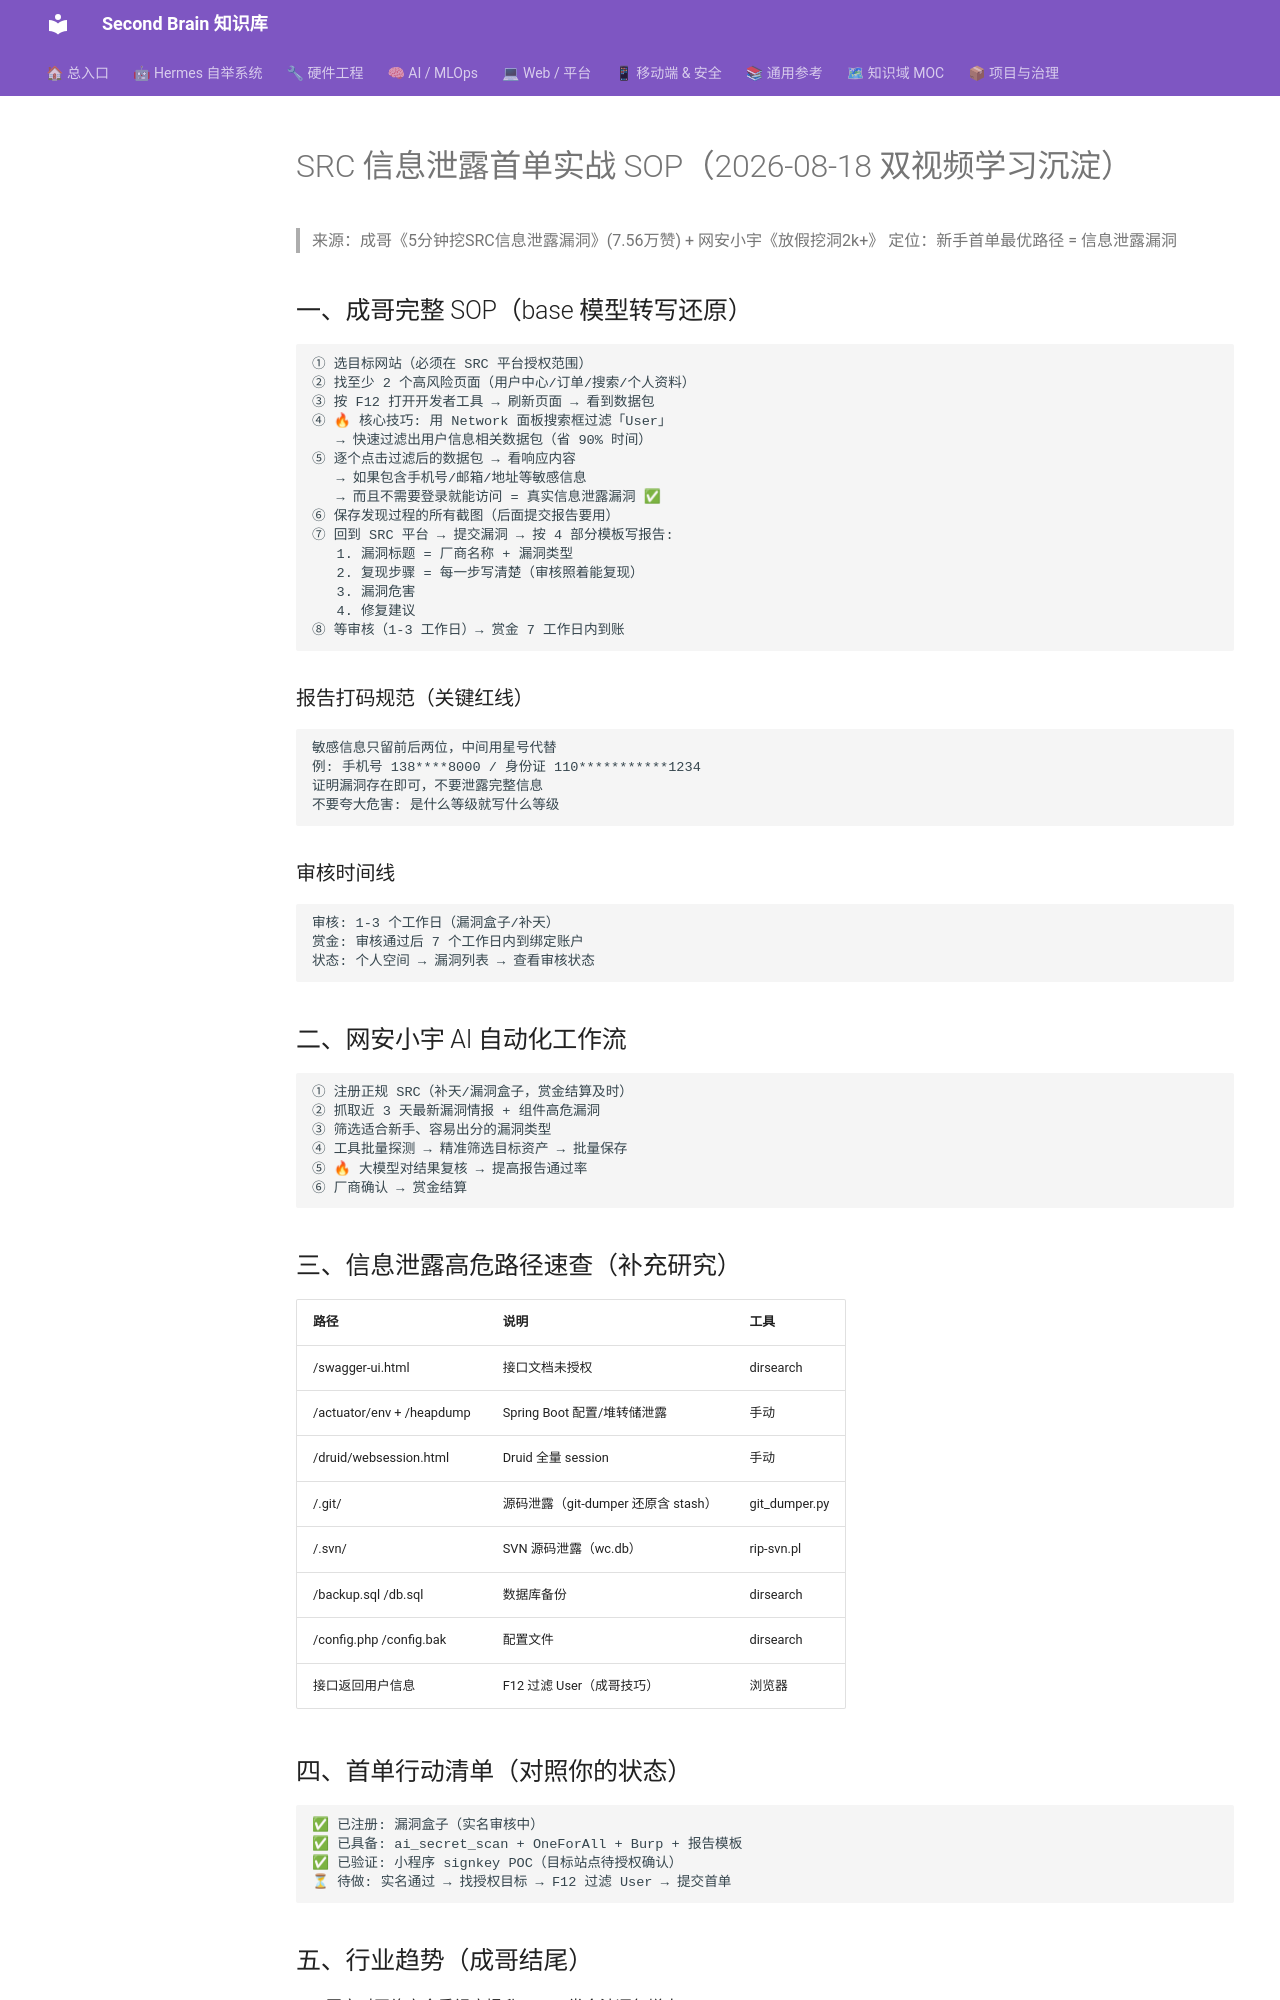

repository: mo9652962-ai/second-brain · page: kb/knowledge/Security/src-info-leak-first-order-sop-2026-08-18/index.html · generator: mkdocs

---
title: "SRC 信息泄露首单实战 SOP（2026-08-18 双视频学习沉淀）"
type: note
domain: Security
status: active
tags: [knowledge/security]
source: null
date: 2026-08-18
---
# SRC 信息泄露首单实战 SOP（2026-08-18 双视频学习沉淀）

> 来源：成哥《5分钟挖SRC信息泄露漏洞》(7.56万赞) + 网安小宇《放假挖洞2k+》
> 定位：新手首单最优路径 = 信息泄露漏洞

## 一、成哥完整 SOP（base 模型转写还原）

```
① 选目标网站（必须在 SRC 平台授权范围）
② 找至少 2 个高风险页面（用户中心/订单/搜索/个人资料）
③ 按 F12 打开开发者工具 → 刷新页面 → 看到数据包
④ 🔥 核心技巧: 用 Network 面板搜索框过滤「User」
   → 快速过滤出用户信息相关数据包（省 90% 时间）
⑤ 逐个点击过滤后的数据包 → 看响应内容
   → 如果包含手机号/邮箱/地址等敏感信息
   → 而且不需要登录就能访问 = 真实信息泄露漏洞 ✅
⑥ 保存发现过程的所有截图（后面提交报告要用）
⑦ 回到 SRC 平台 → 提交漏洞 → 按 4 部分模板写报告:
   1. 漏洞标题 = 厂商名称 + 漏洞类型
   2. 复现步骤 = 每一步写清楚（审核照着能复现）
   3. 漏洞危害
   4. 修复建议
⑧ 等审核（1-3 工作日）→ 赏金 7 工作日内到账
```

### 报告打码规范（关键红线）
```
敏感信息只留前后两位，中间用星号代替
例: 手机号 138****8000 / 身份证 110***********1234
证明漏洞存在即可，不要泄露完整信息
不要夸大危害: 是什么等级就写什么等级
```

### 审核时间线
```
审核: 1-3 个工作日（漏洞盒子/补天）
赏金: 审核通过后 7 个工作日内到绑定账户
状态: 个人空间 → 漏洞列表 → 查看审核状态
```

## 二、网安小宇 AI 自动化工作流

```
① 注册正规 SRC（补天/漏洞盒子，赏金结算及时）
② 抓取近 3 天最新漏洞情报 + 组件高危漏洞
③ 筛选适合新手、容易出分的漏洞类型
④ 工具批量探测 → 精准筛选目标资产 → 批量保存
⑤ 🔥 大模型对结果复核 → 提高报告通过率
⑥ 厂商确认 → 赏金结算
```

## 三、信息泄露高危路径速查（补充研究）

| 路径 | 说明 | 工具 |
|:---|:---|:---|
| /swagger-ui.html | 接口文档未授权 | dirsearch |
| /actuator/env + /heapdump | Spring Boot 配置/堆转储泄露 | 手动 |
| /druid/websession.html | Druid 全量 session | 手动 |
| /.git/ | 源码泄露（git-dumper 还原含 stash）| git_dumper.py |
| /.svn/ | SVN 源码泄露（wc.db）| rip-svn.pl |
| /backup.sql /db.sql | 数据库备份 | dirsearch |
| /config.php /config.bak | 配置文件 | dirsearch |
| 接口返回用户信息 | F12 过滤 User（成哥技巧）| 浏览器 |
